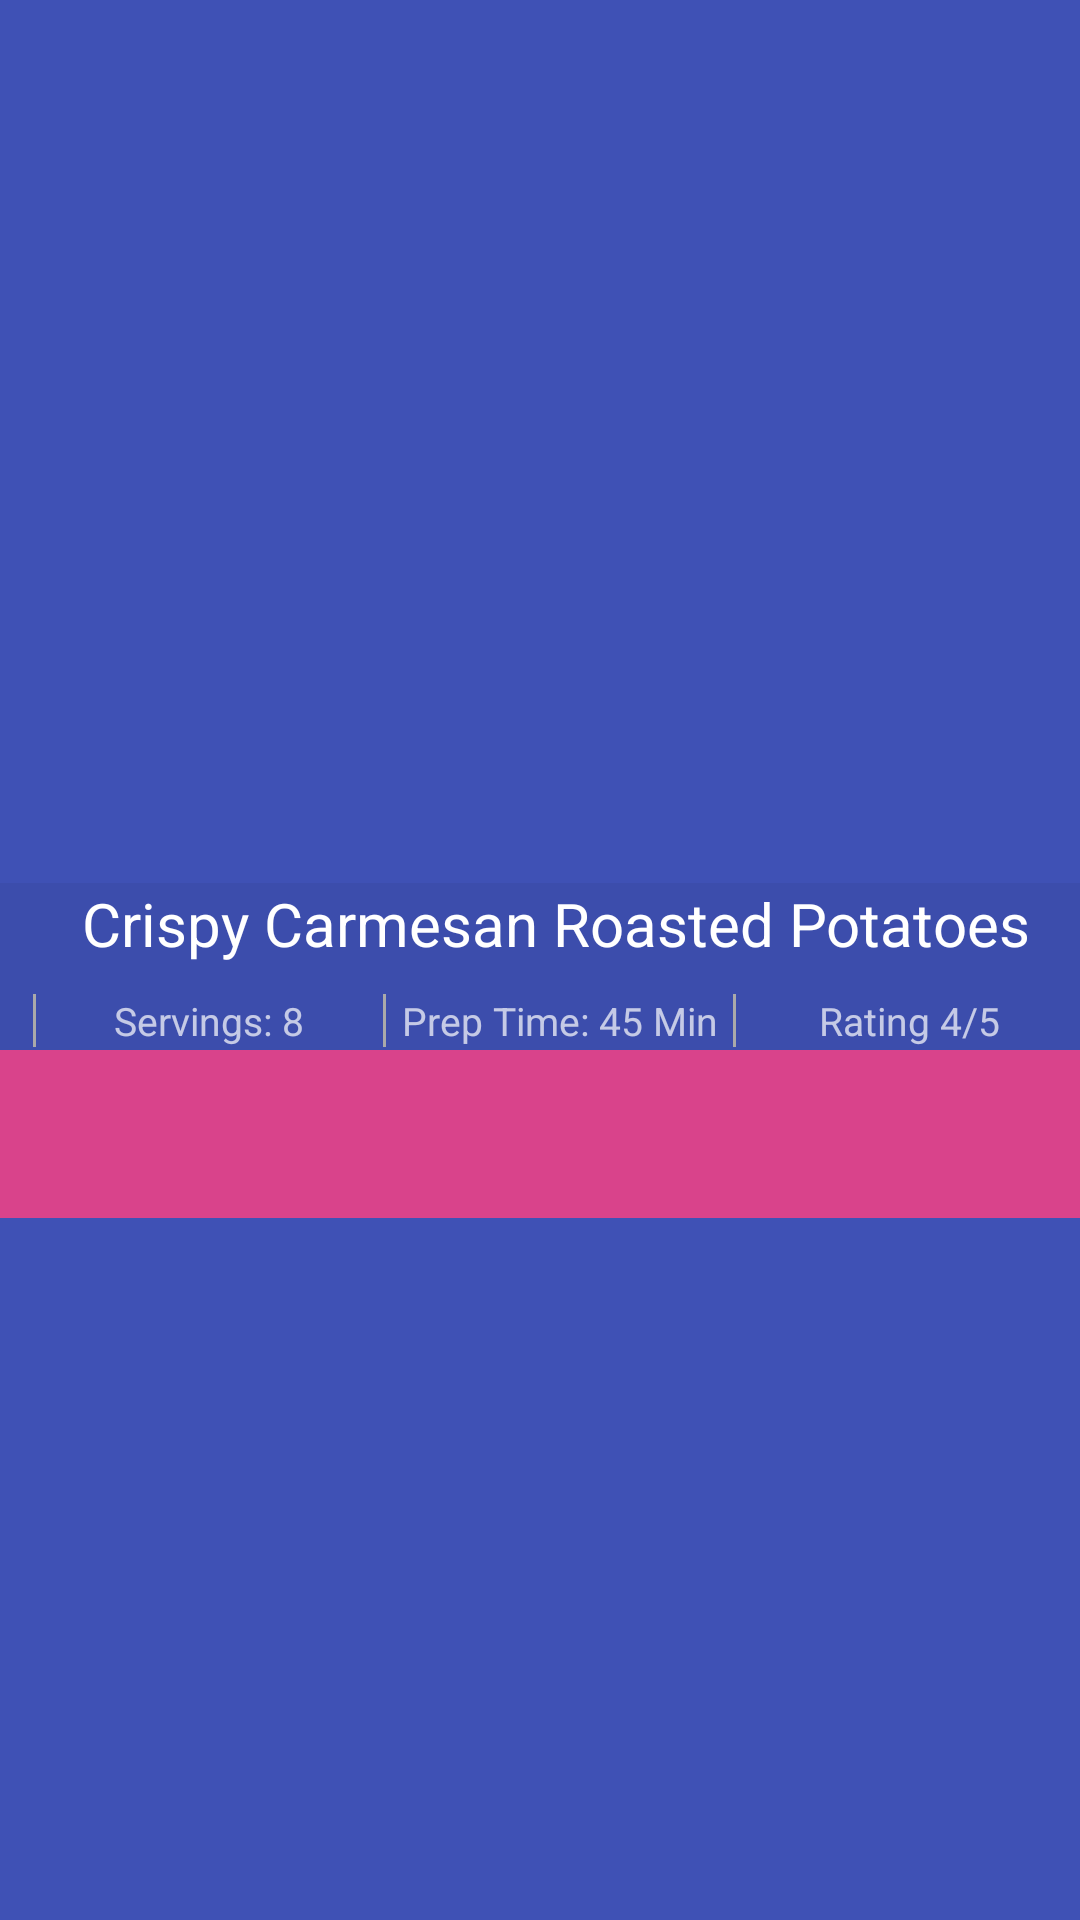

Write the Android layout XML for this screen, with the resource values it uses.
<!-- AndroidManifest.xml: application theme AppTheme -->
<!-- res/layout/inc_recipe_detail_appbar.xml -->
<?xml version="1.0" encoding="utf-8"?>
<android.support.design.widget.AppBarLayout xmlns:android="http://schemas.android.com/apk/res/android"
    xmlns:app="http://schemas.android.com/apk/res-auto"
    xmlns:tools="http://schemas.android.com/tools"
    android:layout_width="match_parent"
    android:layout_height="wrap_content"
    android:fitsSystemWindows="true"
    android:theme="@style/ThemeOverlay.AppCompat.Dark.ActionBar">

    <android.support.design.widget.CollapsingToolbarLayout
        android:id="@+id/collapsing_toolbar"
        android:layout_width="match_parent"
        android:layout_height="350dp"
        android:clickable="true"
        android:fitsSystemWindows="true"
        app:contentScrim="?attr/colorPrimary"
        app:layout_scrollFlags="scroll|exitUntilCollapsed">

        <ImageView
            android:id="@+id/img_recipe_detail_backdrop"
            android:layout_width="match_parent"
            android:layout_height="match_parent"
            android:fitsSystemWindows="true"
            android:scaleType="centerCrop"
            app:layout_collapseMode="parallax"
            tools:src="@drawable/recipeTortellini" />

        <android.support.v7.widget.Toolbar
            android:id="@+id/toolbar"
            android:layout_width="match_parent"
            android:layout_height="?attr/actionBarSize"
            android:layout_gravity="top"
            app:layout_collapseMode="pin"
            />

        <LinearLayout
            app:layout_collapseMode="parallax"
            android:layout_width="match_parent"
            android:layout_height="wrap_content"
            android:layout_gravity="bottom"
            android:background="#0D000000"
            android:orientation="vertical">

            <include
                layout="@layout/inc_collapsed_text"
                android:layout_width="match_parent"
                android:layout_height="wrap_content"
                android:layout_gravity="left|bottom"
                android:layout_marginBottom="1dp"
                android:layout_marginLeft="20dp"
                android:layout_marginStart="10dp"
                android:background="@color/collapsing_text"
                app:layout_collapseMode="parallax" />

        </LinearLayout>

    </android.support.design.widget.CollapsingToolbarLayout>

    <android.support.design.widget.TabLayout
        android:id="@+id/sl_slidingtabstrips"
        android:layout_width="match_parent"
        android:layout_height="?attr/actionBarSize"
        android:layout_gravity="bottom"
        android:background="@color/colorAccentTransluscent"
        app:layout_collapseMode="pin"
        app:tabGravity="fill"
        app:tabIndicatorColor="@color/colorPrimary"
        app:tabIndicatorHeight="4dp"
        app:tabMode="fixed" />
</android.support.design.widget.AppBarLayout>
<!-- res/layout/inc_collapsed_text.xml (included above) -->
<?xml version="1.0" encoding="utf-8"?>
<LinearLayout xmlns:android="http://schemas.android.com/apk/res/android"
    xmlns:tools="http://schemas.android.com/tools"
    android:layout_width="match_parent"
    android:layout_height="wrap_content"
    android:fitsSystemWindows="true"
    android:orientation="vertical">

    <TextView
        android:id="@+id/tv_detail_recipename"
        android:layout_width="match_parent"
        android:layout_height="wrap_content"
        android:layout_marginBottom="10dp"
        android:gravity="center"
        android:textColor="@android:color/white"
        android:textSize="20sp"
        tools:text="Crispy Carmesan Roasted Potatoes" />

    <LinearLayout
        android:layout_width="match_parent"
        android:layout_height="wrap_content"
        android:orientation="horizontal">

        <include layout="@layout/inc_vertical_divider" />

        <TextView
            android:id="@+id/tv_detail_noservings"
            android:layout_width="0dp"
            android:layout_height="wrap_content"
            android:layout_weight="1"
            android:gravity="center"
            android:textSize="13sp"
            tools:text="Servings: 8" />

        <include layout="@layout/inc_vertical_divider" />

        <TextView
            android:id="@+id/tv_detail_totalpreptime"
            android:layout_width="0dp"
            android:layout_height="wrap_content"
            android:layout_weight="1"
            android:gravity="center"
            android:textSize="13sp"
            tools:text="Prep Time: 45 Min" />

        <include layout="@layout/inc_vertical_divider" />

        <TextView
            android:id="@+id/tv_detail_rating"
            android:layout_width="0dp"
            android:layout_height="wrap_content"
            android:layout_weight="1"
            android:gravity="center"
            android:textSize="13sp"
            tools:text="Rating 4/5" />

    </LinearLayout>

</LinearLayout>
<!-- res/layout/inc_vertical_divider.xml (included above) -->
<?xml version="1.0" encoding="utf-8"?>
<View xmlns:android="http://schemas.android.com/apk/res/android"
    android:layout_width="1dp"
    android:layout_height="match_parent"
    android:layout_marginLeft="1dp"
    android:layout_marginRight="1dp"
    android:background="@android:color/darker_gray">

</View>
<!-- resources referenced by this layout -->
<resources>
  <color name="collapsing_text">#4D000000</color>
  <color name="colorAccentTransluscent">#CCFF4081</color>
  <color name="colorPrimary">#3F51B5</color>
  <style name="AppTheme" parent="Theme.AppCompat.Light.DarkActionBar">
          
          <item name="colorPrimary">@color/colorPrimary</item>
          <item name="colorPrimaryDark">@color/colorPrimaryDark</item>
          <item name="colorAccent">@color/colorAccent</item>
      </style>
  <color name="colorPrimaryDark">#303F9F</color>
  <color name="colorAccent">#FF4081</color>
</resources>
